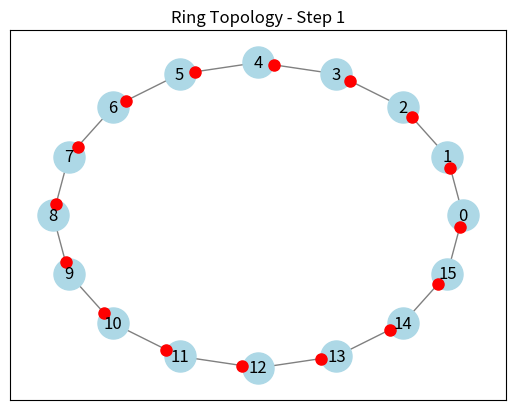
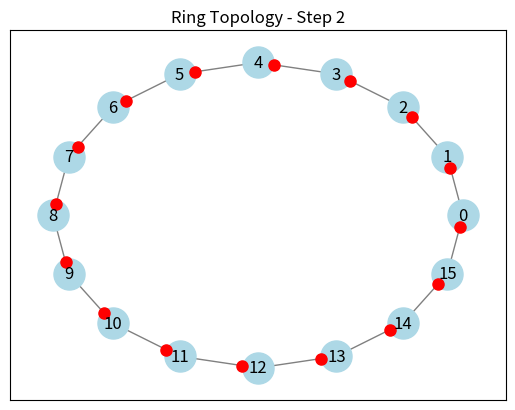
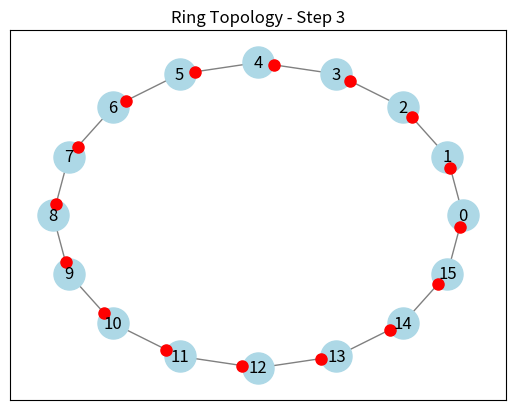
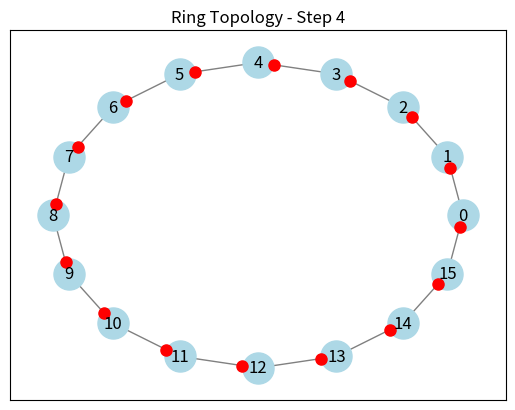
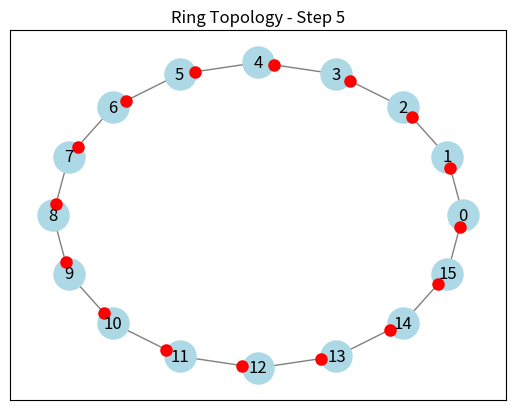
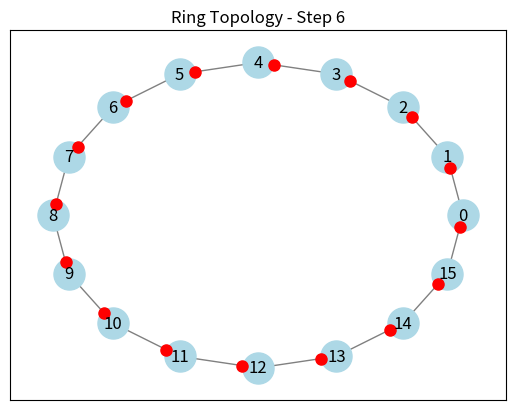
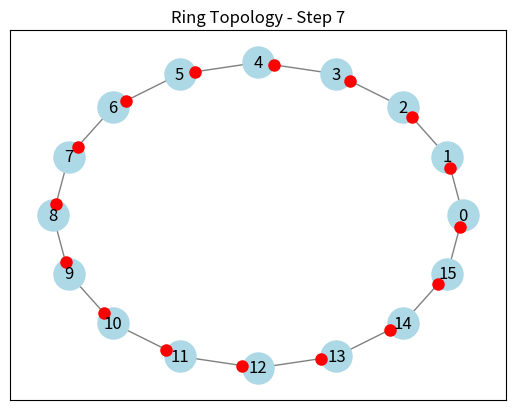
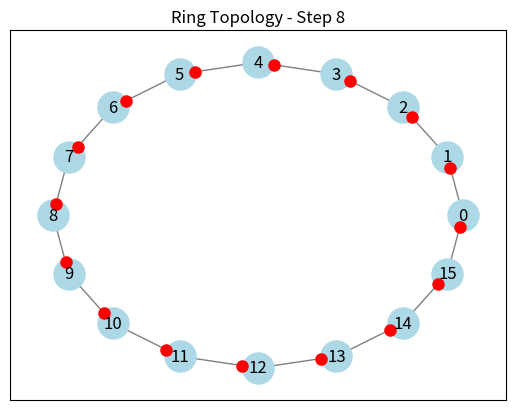
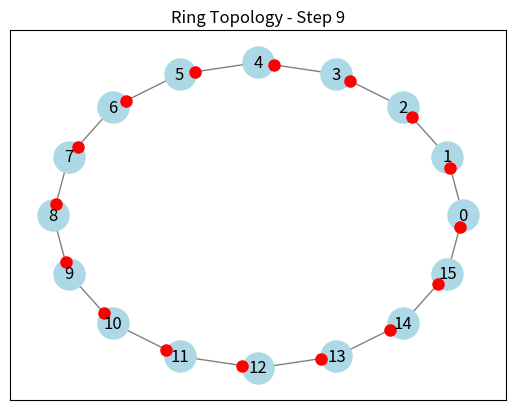
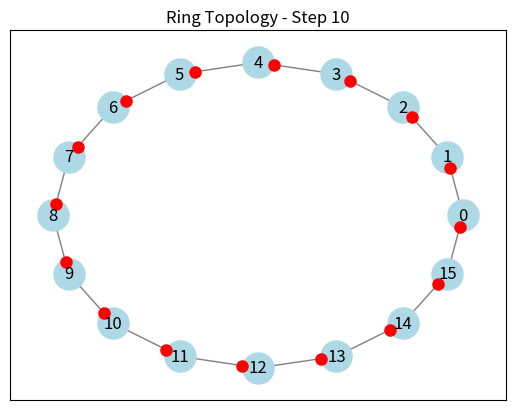
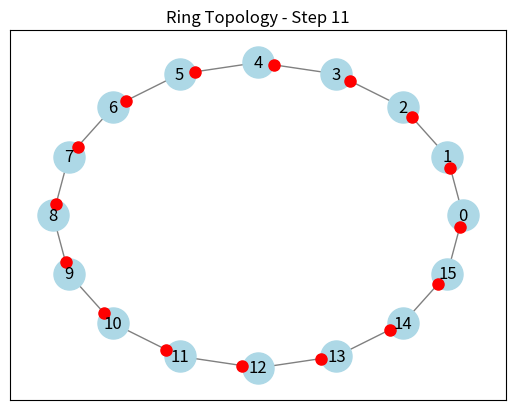
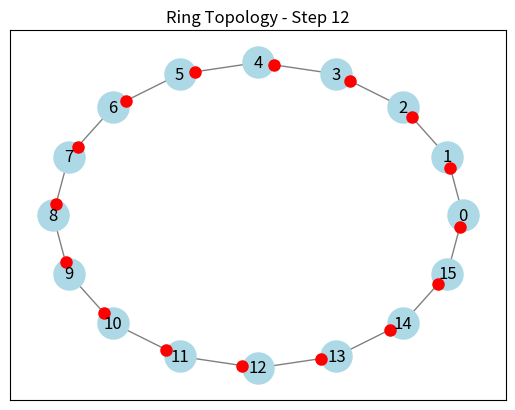
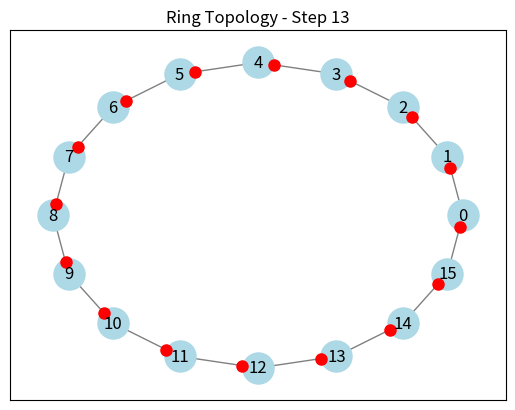
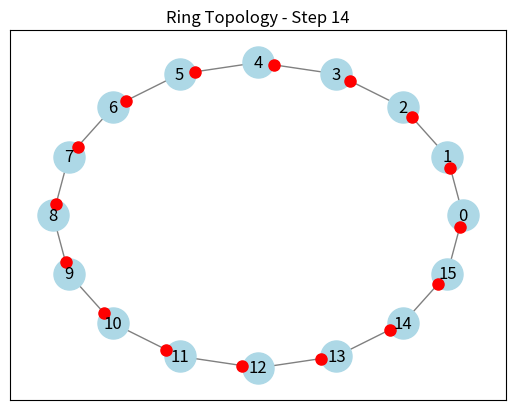
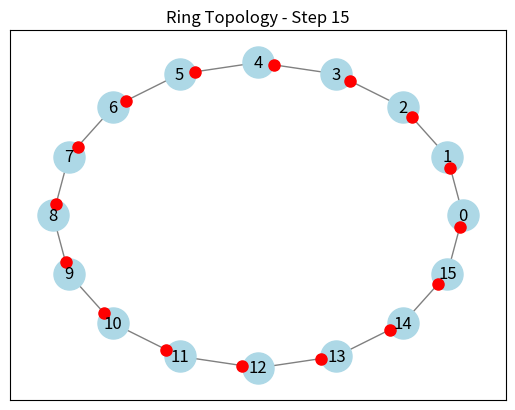
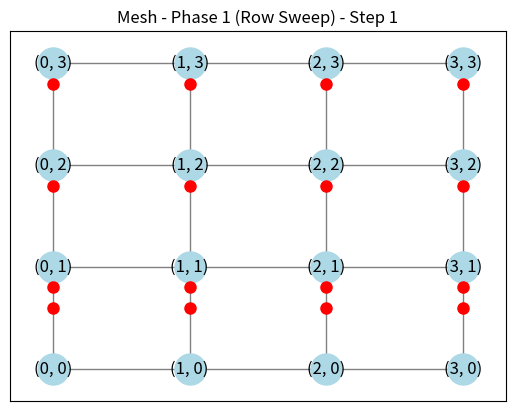

Here is the Python script that generated these plots, in order:
import math
import networkx as nx
import matplotlib.pyplot as plt
import time

class Node:
    def __init__(self, id, p):
        self.id = id
        # Each node starts with messages for everyone else
        self.messages = {j: f"msg_{id}_to_{j}" for j in range(p) if j != id}

def draw_network(G, pos, packets, title, step):
    plt.clf()
    plt.title(f"{title} - Step {step}")
    
    # Draw nodes
    nx.draw_networkx_nodes(G, pos, node_color='lightblue', node_size=500)
    nx.draw_networkx_labels(G, pos)
    nx.draw_networkx_edges(G, pos, edge_color='gray')
    
    # Draw packets (simplistic representation as colored dots on edges or near nodes)
    # Packets is a list of tuples: (source, target)
    for src, tgt in packets:
        # Interpolate a point between src and tgt
        x0, y0 = pos[src]
        x1, y1 = pos[tgt]
        px = x0 * 0.2 + x1 * 0.8
        py = y0 * 0.2 + y1 * 0.8
        plt.plot(px, py, 'ro', markersize=8)

    plt.pause(0.5)

def simulate_ring(p):
    G = nx.cycle_graph(p)
    pos = nx.circular_layout(G)
    nodes = {i: Node(i, p) for i in range(p)}
    
    plt.figure("Ring Topology All-to-All")
    plt.ion()
    
    steps = p - 1
    for step in range(1, p):
        packets = []
        new_state = {i: {} for i in range(p)}
        
        # Each node i sends message for (i+step)%p to its right neighbor (i+1)%p
        for i in range(p):
            target = (i + step) % p
            neighbor = (i + 1) % p
            if target in nodes[i].messages:
                # In a real shift, it passes through neighbors. 
                # This simulates the pipeline step where packets shift
                packets.append((i, neighbor))
        
        draw_network(G, pos, packets, "Ring Topology", step)
    
    plt.ioff()
    plt.close()
    return steps

def simulate_mesh(p):
    side = int(math.sqrt(p))
    G = nx.grid_2d_graph(side, side)
    pos = dict((n, n) for n in G.nodes())
    
    # Map 1D idi to 2D (r,c)
    def to_2d(i): return (i // side, i % side)
    
    plt.figure("Mesh Topology All-to-All")
    plt.ion()
    
    # Phase 1: Row sweep (side - 1 steps)
    for step in range(1, side):
        packets = []
        for r in range(side):
            for c in range(side):
                neighbor = (r, (c + 1) % side)
                packets.append(((r,c), neighbor))
        draw_network(G, pos, packets, "Mesh - Phase 1 (Row Sweep)", step)
        
    # Phase 2: Column sweep (side - 1 steps)
    for step in range(1, side):
        packets = []
        for c in range(side):
            for r in range(side):
                neighbor = ((r + 1) % side, c)
                packets.append(((r,c), neighbor))
        draw_network(G, pos, packets, "Mesh - Phase 2 (Column Sweep)", step)

    plt.ioff()
    plt.close()
    return 2 * (side - 1)

def simulate_hypercube(p):
    d = int(math.log2(p))
    G = nx.hypercube_graph(d)
    pos = nx.spring_layout(G)
    
    plt.figure("Hypercube Topology All-to-All")
    plt.ion()
    
    for step in range(d):
        packets = []
        for node in G.nodes():
            # Flip the step-th bit
            neighbor = list(node)
            neighbor[step] = 1 - neighbor[step]
            packets.append((node, tuple(neighbor)))
            
        draw_network(G, pos, packets, f"Hypercube - Dimension {step} Exchange", step+1)
        
    plt.ioff()
    plt.close()
    return d

def main():
    p = 16 # Must be power of 2 and perfect square for mesh (e.g. 16)
    
    print("Simulating Ring topology...")
    ring_steps = simulate_ring(p)
    
    print("Simulating Mesh topology...")
    mesh_steps = simulate_mesh(p)
    
    print("Simulating Hypercube topology...")
    hc_steps = simulate_hypercube(p)
    
    # Summary Table
    print("\n--- Summary Table ---")
    print(f"Topology\tSteps Counted\tComplexity Logic\tWhy?")
    print(f"RING\t\t{ring_steps}\t\tLinear\t\t\tSimple but slow for many nodes.")
    print(f"MESH\t\t{mesh_steps}\t\tSquare Root\t\tSplits work into rows/columns.")
    print(f"HYPERCUBE\t{hc_steps}\t\tLogarithmic\t\tFastest steps, but high traffic.")
    
    # Bar Chart
    topologies = ['Ring', 'Mesh', 'Hypercube']
    steps = [ring_steps, mesh_steps, hc_steps]
    
    plt.figure("Performance Comparison")
    plt.bar(topologies, steps, color=['blue', 'green', 'orange'])
    plt.ylabel("Number of Communication Steps")
    plt.title(f"All-to-All Steps Comparison (p={p})")
    plt.show()

if __name__ == "__main__":
    main()
